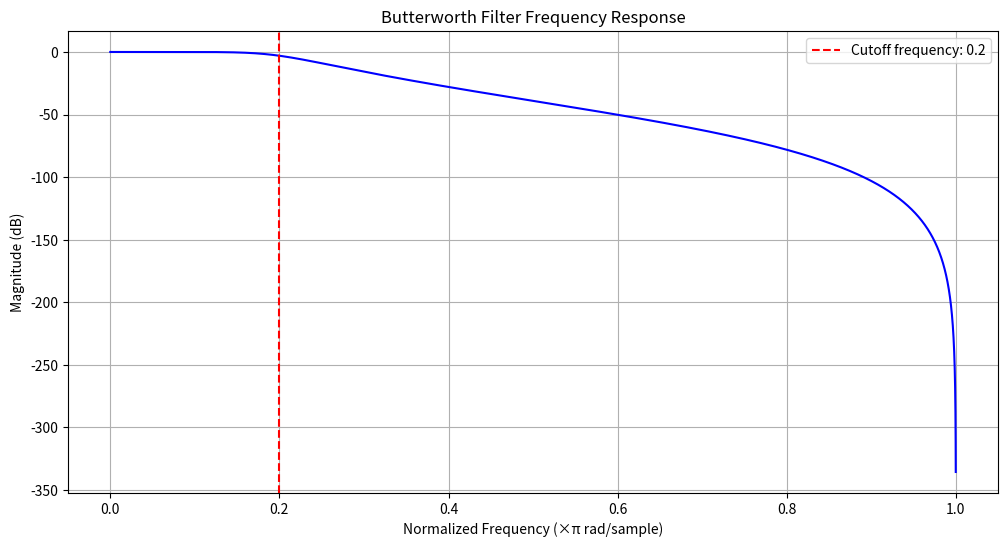

Reproduce this figure in Python.
import numpy as np
import matplotlib.pyplot as plt
from scipy.signal import butter, freqz
# Filter specifications
order = 4
cutoff = 0.2  # Normalized frequency (0 to 1, where 1 is the Nyquist frequency)
# Design Butterworth filter
b_butter, a_butter = butter(order, cutoff, btype='low', analog=False)
# Frequency response
w, h = freqz(b_butter, a_butter, worN=8000)
# Plot frequency response
plt.figure(figsize=(12, 6))
plt.plot(w / np.pi, 20 * np.log10(abs(h)), 'b')
plt.title('Butterworth Filter Frequency Response')
plt.xlabel('Normalized Frequency (×π rad/sample)')
plt.ylabel('Magnitude (dB)')
plt.grid()
plt.axvline(cutoff, color='red', linestyle='--', label=f'Cutoff frequency: {cutoff}')
plt.legend()
# Display the plot
plt.show()
# Print filter coefficients
print("Butterworth filter coefficients:")
print("b (numerator):", b_butter)
print("a (denominator):", a_butter)
